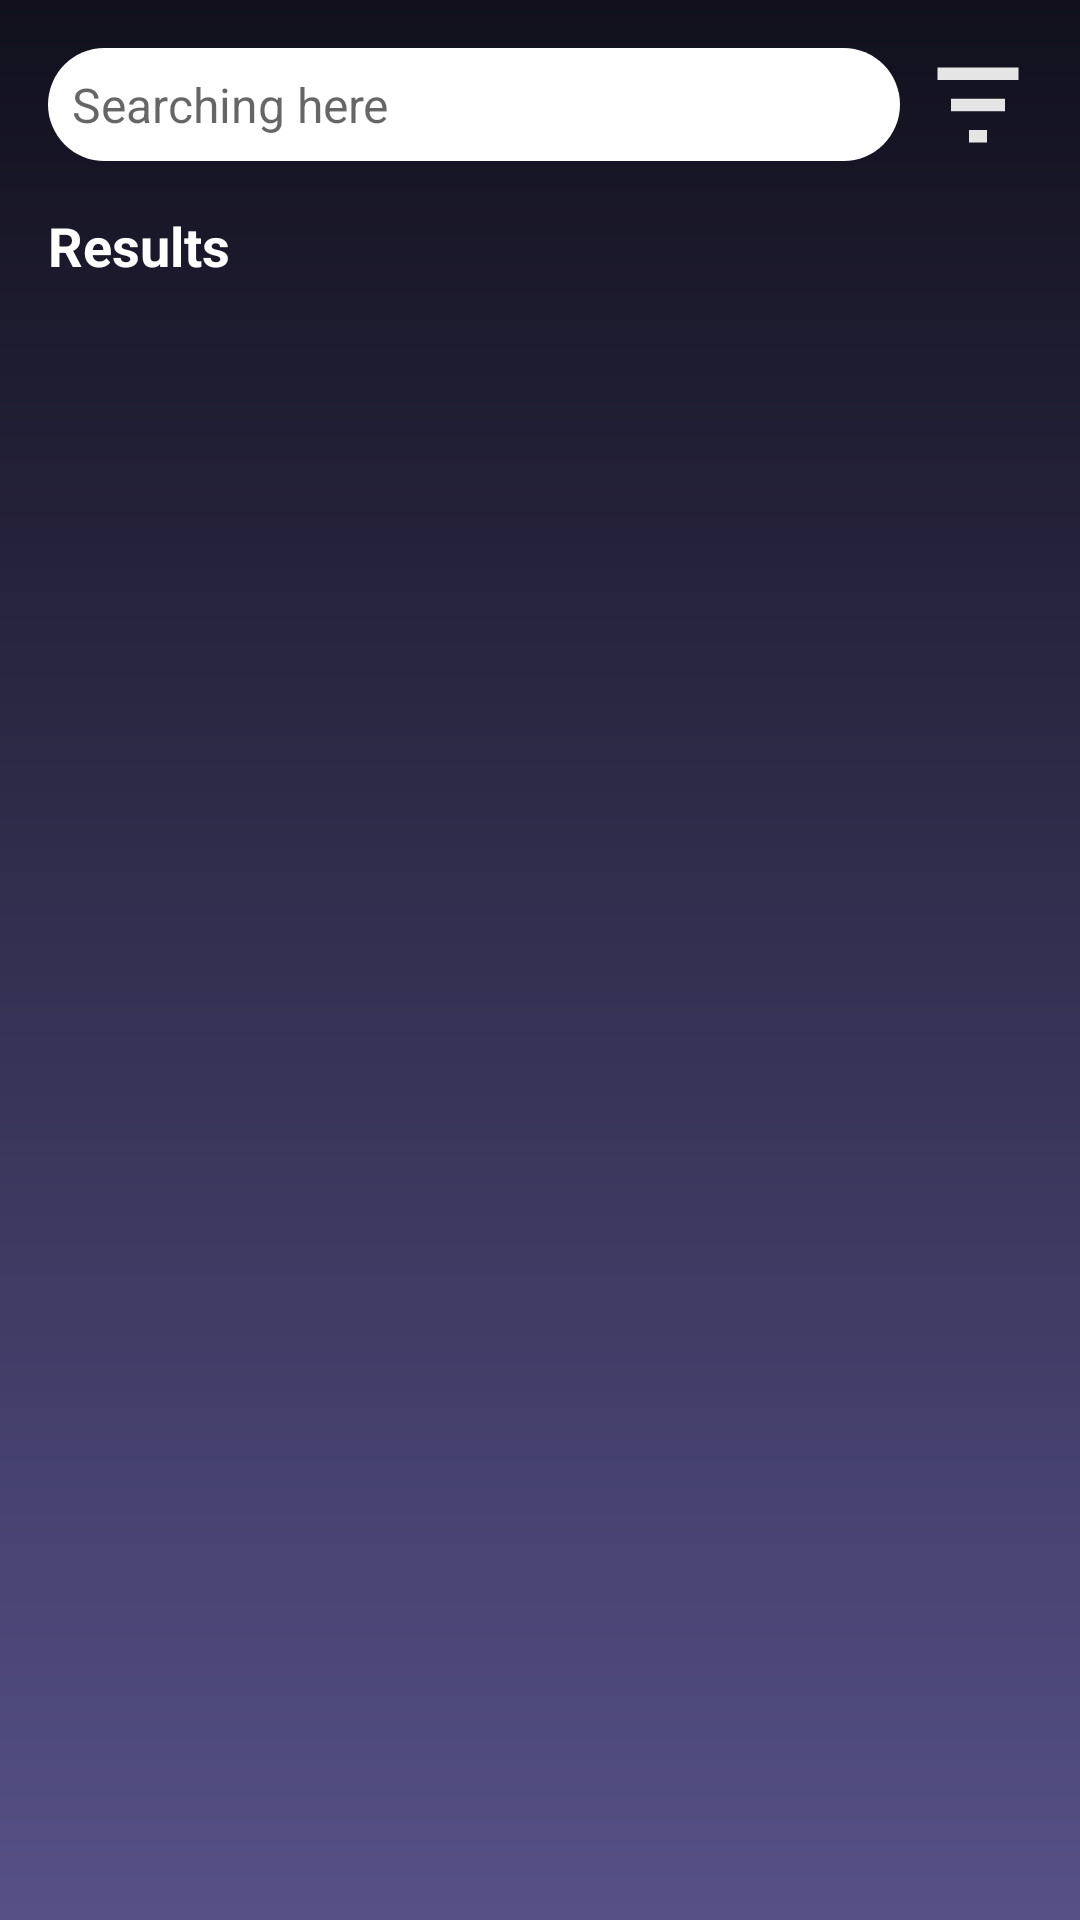

Produce the Android XML layout that renders to this screen, including the resource entries it uses.
<!-- AndroidManifest.xml: application theme Theme.TheMusicApp -->
<!-- res/layout/fragment_search.xml -->
<?xml version="1.0" encoding="utf-8"?>
<layout xmlns:android="http://schemas.android.com/apk/res/android"
    xmlns:app="http://schemas.android.com/apk/res-auto"
    xmlns:tools="http://schemas.android.com/tools"
    tools:context=".ui.search.SearchFragment">

    <androidx.constraintlayout.widget.ConstraintLayout
        android:layout_width="match_parent"
        android:layout_height="match_parent"
        android:background="@drawable/bg_linear_chinese_black_jacarta">

        <EditText
            android:id="@+id/edit_text_search"
            android:layout_width="0dp"
            android:layout_height="wrap_content"
            android:layout_marginStart="@dimen/dp_16"
            android:layout_marginTop="@dimen/dp_16"
            android:layout_marginEnd="@dimen/dp_8"
            android:background="@drawable/bg_solid_white_corner_25"
            android:drawableStart="@drawable/ic_menu_search"
            android:drawablePadding="@dimen/dp_8"
            android:hint="@string/title_search_hint"
            android:padding="@dimen/dp_8"
            android:textSize="@dimen/sp_16"
            app:layout_constraintEnd_toStartOf="@+id/button_filter"
            app:layout_constraintStart_toStartOf="parent"
            app:layout_constraintTop_toTopOf="parent" />

        <ImageView
            android:id="@+id/button_filter"
            android:layout_width="wrap_content"
            android:layout_height="@dimen/dp_50"
            android:layout_marginEnd="@dimen/dp_16"
            android:scaleType="fitXY"
            android:src="@drawable/ic_search_filter"
            app:layout_constraintBottom_toBottomOf="@id/edit_text_search"
            app:layout_constraintEnd_toEndOf="parent"
            app:layout_constraintTop_toTopOf="@id/edit_text_search" />

        <TextView
            android:id="@+id/text_title_result"
            android:layout_width="wrap_content"
            android:layout_height="wrap_content"
            android:layout_marginTop="@dimen/dp_16"
            android:text="@string/title_results"
            android:textColor="@color/color_white"
            android:textSize="@dimen/sp_18"
            android:textStyle="bold"
            app:layout_constraintStart_toStartOf="@id/edit_text_search"
            app:layout_constraintTop_toBottomOf="@id/edit_text_search" />

        <androidx.recyclerview.widget.RecyclerView
            android:id="@+id/recycler_tracks"
            android:layout_width="0dp"
            android:layout_height="0dp"
            android:layout_margin="@dimen/dp_16"
            app:layoutManager="androidx.recyclerview.widget.LinearLayoutManager"
            app:layout_constraintBottom_toBottomOf="parent"
            app:layout_constraintEnd_toEndOf="parent"
            app:layout_constraintStart_toStartOf="parent"
            app:layout_constraintTop_toBottomOf="@id/text_title_result"
            tools:listitem="@layout/item_search_track" />

        <androidx.recyclerview.widget.RecyclerView
            android:id="@+id/recycler_artists"
            android:layout_width="0dp"
            android:layout_height="0dp"
            android:layout_margin="@dimen/dp_16"
            app:layoutManager="androidx.recyclerview.widget.LinearLayoutManager"
            app:layout_constraintBottom_toBottomOf="parent"
            app:layout_constraintEnd_toEndOf="parent"
            app:layout_constraintStart_toStartOf="parent"
            app:layout_constraintTop_toBottomOf="@id/text_title_result" />

        <androidx.recyclerview.widget.RecyclerView
            android:id="@+id/recycler_playlists"
            android:layout_width="0dp"
            android:layout_height="0dp"
            android:layout_margin="@dimen/dp_16"
            app:layoutManager="androidx.recyclerview.widget.GridLayoutManager"
            app:layout_constraintBottom_toBottomOf="parent"
            app:layout_constraintEnd_toEndOf="parent"
            app:layout_constraintStart_toStartOf="parent"
            app:layout_constraintTop_toBottomOf="@id/text_title_result"
            app:spanCount="2" />

        <ProgressBar
            android:id="@+id/progress_search"
            android:layout_width="wrap_content"
            android:layout_height="wrap_content"
            android:visibility="gone"
            app:layout_constraintBottom_toBottomOf="parent"
            app:layout_constraintEnd_toEndOf="parent"
            app:layout_constraintStart_toStartOf="parent"
            app:layout_constraintTop_toTopOf="parent" />
    </androidx.constraintlayout.widget.ConstraintLayout>
</layout>
<!-- res/layout/item_search_track.xml (included above) -->
<?xml version="1.0" encoding="utf-8"?>
<layout xmlns:android="http://schemas.android.com/apk/res/android"
    xmlns:app="http://schemas.android.com/apk/res-auto">
    
    <data>
        <variable
            name="item"
            type="com.hungngo.themusicapp.data.model.ItemSearch" />
    </data>

    <androidx.constraintlayout.widget.ConstraintLayout
        android:layout_width="match_parent"
        android:layout_height="wrap_content"
        android:layout_marginBottom="@dimen/dp_8"
        android:background="@android:color/transparent">

        <androidx.cardview.widget.CardView
            android:id="@+id/card_view"
            android:layout_width="@dimen/dp_100"
            android:layout_height="@dimen/dp_80"
            app:cardCornerRadius="@dimen/dp_16"
            app:layout_constraintStart_toStartOf="parent"
            app:layout_constraintTop_toTopOf="parent">

            <ImageView
                android:id="@+id/image_search_track"
                android:layout_width="@dimen/dp_100"
                android:layout_height="@dimen/dp_80"
                android:scaleType="centerCrop"
                imageUrl="@{item.data.albumOfTrack.coverArt.sources.get(2).url}"
                android:src="@drawable/bg_splashscreen" />
        </androidx.cardview.widget.CardView>

        <TextView
            android:id="@+id/text_search_track_name"
            android:layout_width="0dp"
            android:layout_height="wrap_content"
            android:layout_marginStart="@dimen/dp_16"
            android:layout_marginTop="@dimen/dp_16"
            android:text="@{item.data.name}"
            android:textColor="@color/color_white"
            android:textSize="@dimen/sp_16"
            android:textStyle="bold"
            app:layout_constraintEnd_toEndOf="parent"
            app:layout_constraintStart_toEndOf="@id/card_view"
            app:layout_constraintTop_toTopOf="@id/card_view" />

        <TextView
            android:id="@+id/text_search_track_singer"
            android:layout_width="0dp"
            android:layout_height="wrap_content"
            android:layout_marginStart="@dimen/dp_16"
            android:layout_marginTop="@dimen/dp_8"
            android:text="@{item.data.artists.items.get(0).profile.name}"
            android:textColor="@color/color_spanish_gray"
            android:textSize="@dimen/sp_14"
            app:layout_constraintEnd_toEndOf="parent"
            app:layout_constraintStart_toEndOf="@id/card_view"
            app:layout_constraintTop_toBottomOf="@id/text_search_track_name" />
    </androidx.constraintlayout.widget.ConstraintLayout>
</layout>
<!-- resources referenced by this layout -->
<resources>
  <color name="color_spanish_gray">#939393</color>
  <color name="color_white">#FFFFFFFF</color>
  <dimen name="dp_100">100dp</dimen>
  <dimen name="dp_16">16dp</dimen>
  <dimen name="dp_50">50dp</dimen>
  <dimen name="dp_8">8dp</dimen>
  <dimen name="dp_80">80dp</dimen>
  <dimen name="sp_14">14sp</dimen>
  <dimen name="sp_16">16sp</dimen>
  <dimen name="sp_18">18sp</dimen>
  <!-- drawable bg_linear_chinese_black_jacarta (drawable) -->
  <?xml version="1.0" encoding="utf-8"?>
  <shape xmlns:android="http://schemas.android.com/apk/res/android"
      android:shape="rectangle">
  
      <gradient
          android:angle="90"
          android:endColor="@color/color_chinese_black"
          android:startColor="@color/color_jacarta"
          android:type="linear" />
  
  </shape>
  <!-- drawable bg_solid_white_corner_25 (drawable) -->
  <?xml version="1.0" encoding="utf-8"?>
  <shape xmlns:android="http://schemas.android.com/apk/res/android"
      android:shape="rectangle">
  
      <solid android:color="@color/color_white"/>
  
      <corners android:radius="@dimen/dp_25"/>
  
  </shape>
  <!-- drawable ic_search_filter (drawable) -->
  <vector android:height="36dp" android:tint="#E5E5E5"
      android:viewportHeight="24" android:viewportWidth="24"
      android:width="36dp" xmlns:android="http://schemas.android.com/apk/res/android">
      <path android:fillColor="@android:color/white" android:pathData="M10,18h4v-2h-4v2zM3,6v2h18L21,6L3,6zM6,13h12v-2L6,11v2z"/>
  </vector>
  <string name="title_results">Results</string>
  <string name="title_search_hint">Searching here</string>
  <style name="Theme.TheMusicApp" parent="Theme.MaterialComponents.DayNight.NoActionBar">
          
          <item name="colorPrimary">@color/color_purple_500</item>
          <item name="colorPrimaryVariant">@color/color_purple_700</item>
          <item name="colorOnPrimary">@color/color_white</item>
          
          <item name="colorSecondary">@color/color_teal_200</item>
          <item name="colorSecondaryVariant">@color/color_teal_700</item>
          <item name="colorOnSecondary">@color/color_black</item>
          
          <item name="android:statusBarColor" tools:targetApi="l">?attr/colorPrimaryVariant</item>
          
      </style>
  <color name="color_chinese_black">#11101C</color>
  <color name="color_jacarta">#565087</color>
  <dimen name="dp_25">25dp</dimen>
  <color name="color_purple_500">#FF6200EE</color>
  <color name="color_purple_700">#FF3700B3</color>
  <color name="color_teal_200">#FF03DAC5</color>
  <color name="color_teal_700">#FF018786</color>
  <color name="color_black">#FF000000</color>
</resources>
